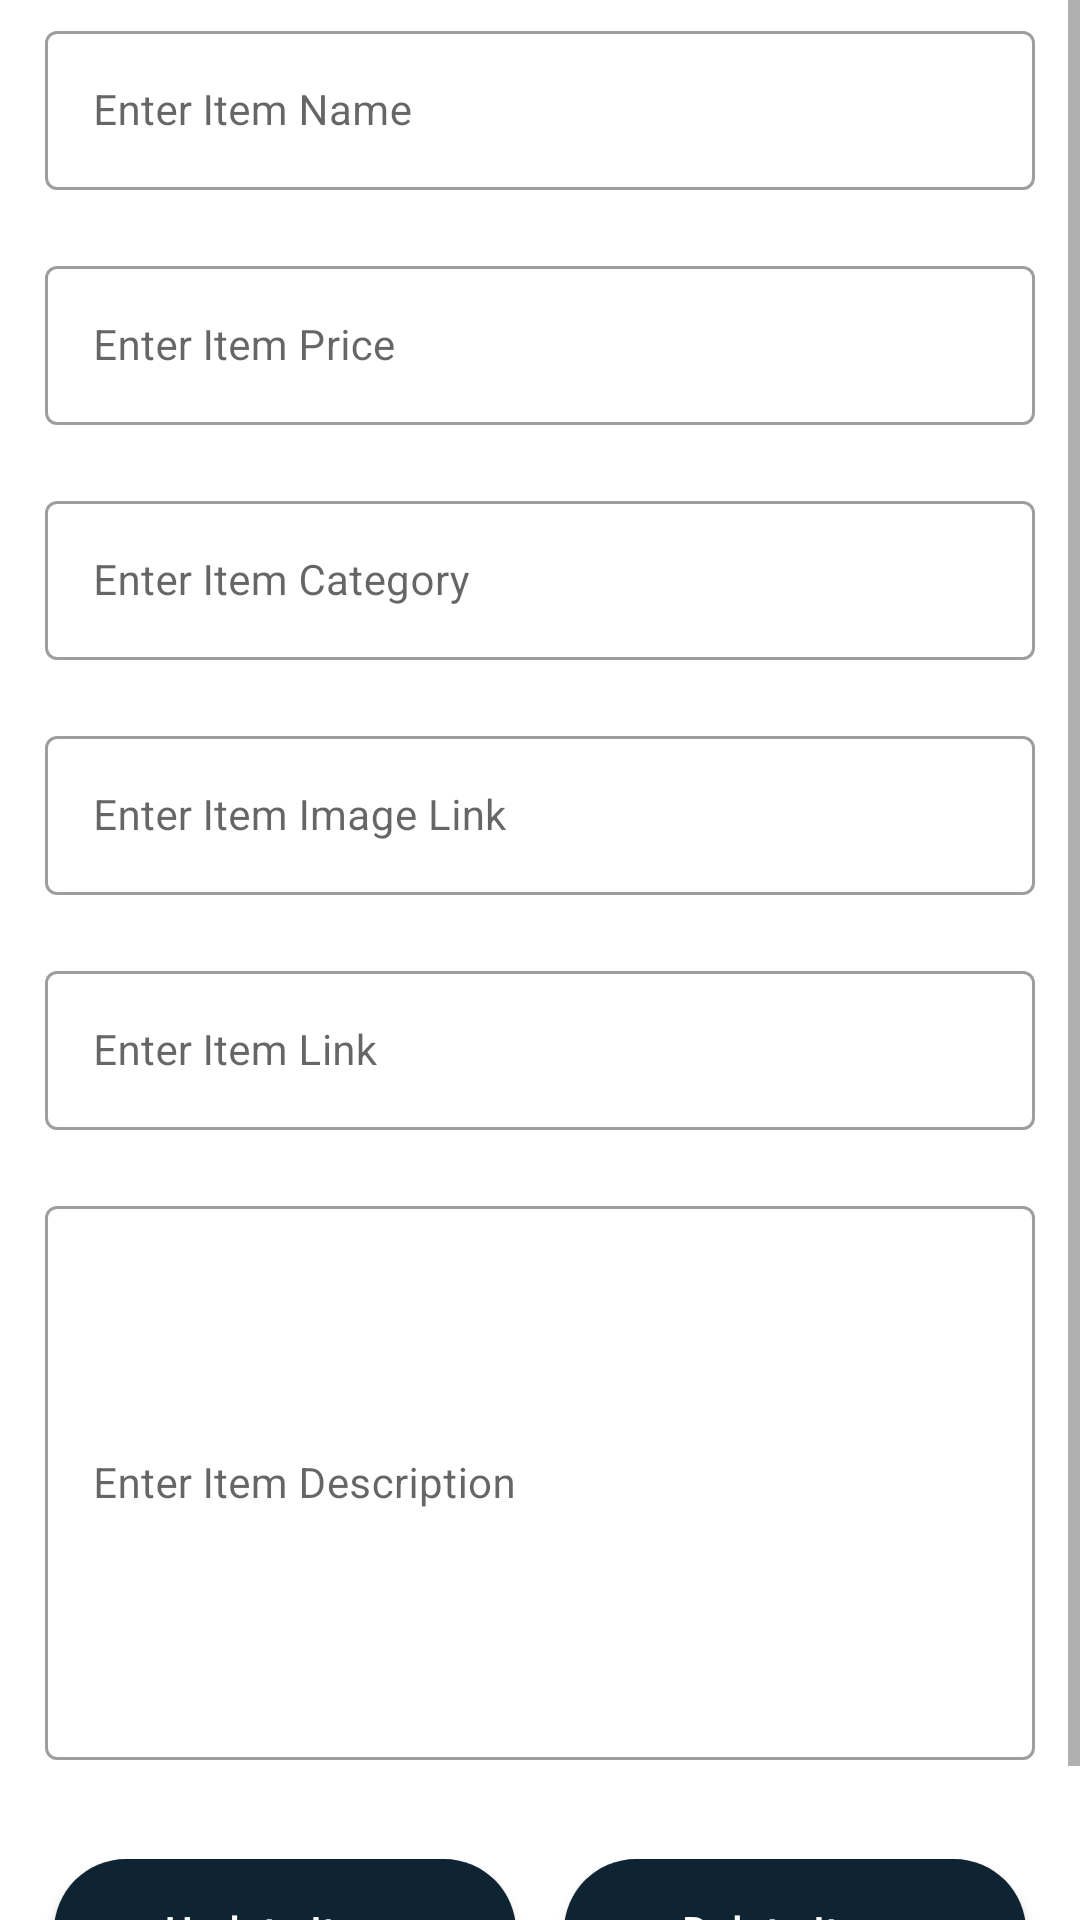

This screen was rendered from an Android layout file. Write that file and the resources it references.
<!-- AndroidManifest.xml: application theme Theme.EcoMarket -->
<!-- res/layout/activity_edit_item_cat1.xml -->
<?xml version="1.0" encoding="utf-8"?>
<ScrollView xmlns:android="http://schemas.android.com/apk/res/android"
    xmlns:app="http://schemas.android.com/apk/res-auto"
    xmlns:tools="http://schemas.android.com/tools"
    android:layout_width="match_parent"
    android:layout_height="match_parent"
    android:background="@color/white"
    tools:context=".EditItemCat1">


    <RelativeLayout
        android:layout_width="match_parent"
        android:layout_height="wrap_content">

        <LinearLayout
            android:layout_width="match_parent"
            android:layout_height="wrap_content"
            android:orientation="vertical">

            <com.google.android.material.textfield.TextInputLayout
                android:layout_width="match_parent"
                android:layout_height="wrap_content"
                android:layout_marginStart="10dp"
                android:layout_marginEnd="10dp"
                android:hint="Enter Item Name"
                android:padding="5dp"
                style="@style/Widget.MaterialComponents.TextInputLayout.OutlinedBox">

            <com.google.android.material.textfield.TextInputEditText
                    android:layout_width="match_parent"
                    android:layout_height="wrap_content"
                    android:id="@+id/idEditItemName"
                    android:importantForAutofill="no"
                    android:inputType="text"
                android:textColor="@color/black"
                android:textColorHint="@color/black"
                    android:textSize="14sp" />
            </com.google.android.material.textfield.TextInputLayout>



            <com.google.android.material.textfield.TextInputLayout
                android:layout_width="match_parent"
                android:layout_height="wrap_content"
                android:layout_marginTop="10dp"
                android:layout_marginStart="10dp"
                android:layout_marginEnd="10dp"
                android:hint="Enter Item Price"
                android:padding="5dp"
                style="@style/Widget.MaterialComponents.TextInputLayout.OutlinedBox">

            <com.google.android.material.textfield.TextInputEditText
                    android:layout_width="match_parent"
                    android:layout_height="wrap_content"
                    android:id="@+id/idEditItemPrice"
                    android:importantForAutofill="no"
                    android:inputType="number"
                    android:textColor="@color/black"
                    android:textColorHint="@color/black"
                    android:textSize="14sp" />

            </com.google.android.material.textfield.TextInputLayout>

            <com.google.android.material.textfield.TextInputLayout
                android:layout_width="match_parent"
                android:layout_height="wrap_content"
                android:layout_marginTop="10dp"
                android:layout_marginStart="10dp"
                android:layout_marginEnd="10dp"
                android:hint="Enter Item Category"
                android:padding="5dp"
                style="@style/Widget.MaterialComponents.TextInputLayout.OutlinedBox">

            <com.google.android.material.textfield.TextInputEditText
                    android:layout_width="match_parent"
                    android:layout_height="wrap_content"
                    android:id="@+id/idEditItemCategory"
                    android:importantForAutofill="no"
                    android:inputType="text"
                    android:textColor="@color/black"
                    android:textColorHint="@color/black"
                    android:textSize="14sp" />

            </com.google.android.material.textfield.TextInputLayout>



            <com.google.android.material.textfield.TextInputLayout
                android:layout_width="match_parent"
                android:layout_height="wrap_content"
                android:layout_marginTop="10dp"
                android:layout_marginStart="10dp"
                android:layout_marginEnd="10dp"
                android:hint="Enter Item Image Link"
                android:padding="5dp"
                style="@style/Widget.MaterialComponents.TextInputLayout.OutlinedBox">

            <com.google.android.material.textfield.TextInputEditText
                    android:layout_width="match_parent"
                    android:layout_height="wrap_content"
                    android:id="@+id/idEditItemImageLink"
                    android:importantForAutofill="no"
                    android:inputType="text"
                    android:textColor="@color/black"
                    android:textColorHint="@color/black"
                    android:textSize="14sp" />

            </com.google.android.material.textfield.TextInputLayout>



            <com.google.android.material.textfield.TextInputLayout
                android:layout_width="match_parent"
                android:layout_height="wrap_content"
                android:layout_marginTop="10dp"
                android:layout_marginStart="10dp"
                android:layout_marginEnd="10dp"
                android:hint="Enter Item Link"
                android:padding="5dp"
                style="@style/Widget.MaterialComponents.TextInputLayout.OutlinedBox">

            <com.google.android.material.textfield.TextInputEditText
                    android:layout_width="match_parent"
                    android:layout_height="wrap_content"
                    android:id="@+id/idEditItemLink"
                    android:importantForAutofill="no"
                    android:inputType="text"
                    android:textColor="@color/black"
                    android:textColorHint="@color/black"
                    android:textSize="14sp" />

            </com.google.android.material.textfield.TextInputLayout>


            <com.google.android.material.textfield.TextInputLayout
                android:layout_width="match_parent"
                android:layout_height="200dp"
                android:layout_marginTop="10dp"
                android:layout_marginStart="10dp"
                android:layout_marginEnd="10dp"
                android:hint="Enter Item Description"
                android:padding="5dp"
                style="@style/Widget.MaterialComponents.TextInputLayout.OutlinedBox">

            <com.google.android.material.textfield.TextInputEditText
                    android:layout_width="match_parent"
                    android:layout_height="match_parent"
                    android:id="@+id/idEditItemDesc"
                    android:importantForAutofill="no"
                    android:inputType="textMultiLine|textImeMultiLine"
                    android:singleLine="false"
                    android:textColor="@color/black"
                    android:textColorHint="@color/black"
                    android:textSize="14sp" />

            </com.google.android.material.textfield.TextInputLayout>

            <LinearLayout
                android:layout_width="match_parent"
                android:layout_height="wrap_content"
                android:layout_marginStart="10dp"
                android:layout_marginEnd="10dp"
                android:layout_marginTop="20dp"
                android:layout_marginBottom="20dp"
                android:weightSum="2"
                android:orientation="horizontal">

                <Button
                    android:layout_width="0dp"
                    android:layout_weight="1"
                    android:layout_height="wrap_content"
                    android:layout_margin="8dp"
                    android:textColor="@color/white"
                    android:text="Update Item "
                    android:textAllCaps="false"
                    android:background="@drawable/custom_button_back"
                    android:id="@+id/idBtnUpdateItem" />

                <Button
                    android:layout_width="0dp"
                    android:layout_weight="1"
                    android:layout_height="wrap_content"
                    android:layout_margin="8dp"
                    android:textColor="@color/white"
                    android:text="Delete Item "
                    android:textAllCaps="false"
                    android:background="@drawable/custom_button_back"
                    android:id="@+id/idBtnDeleteItem" />

            </LinearLayout>


        </LinearLayout>

        <ProgressBar
            android:layout_width="wrap_content"
            android:layout_height="wrap_content"
            android:layout_centerInParent="true"
            android:indeterminateDrawable="@drawable/progress_back"
            android:indeterminate="true"
            android:id="@+id/idPBLoading"
            android:visibility="gone" />

    </RelativeLayout>


</ScrollView>
<!-- resources referenced by this layout -->
<resources>
  <color name="black">#FF000000</color>
  <color name="white">#FFFFFFFF</color>
  <!-- drawable custom_button_back (drawable-v24) -->
  <?xml version="1.0" encoding="utf-8"?>
  <shape  xmlns:android="http://schemas.android.com/apk/res/android"
      android:shape="rectangle">
      <solid android:color="@color/blue_shade_1"/>
      <corners android:radius="28dp" />
  </shape>
  <!-- drawable progress_back (drawable-v24) -->
  <?xml version="1.0" encoding="utf-8"?>
  <rotate xmlns:android="http://schemas.android.com/apk/res/android"
       android:fromDegrees="0"
      android:pivotX="50%"
      android:pivotY="50%"
      android:toDegrees="368">
  <shape
      android:innerRadiusRatio="3"
      android:shape="ring"
      android:thicknessRatio="8"
      android:useLevel="false"
      >
      <size
          android:height="76dip"
          android:width="76dip" />
      <gradient
          android:angle="8"
          android:endColor="#00ffffff"
          android:startColor="@color/purple_500"
          android:type="sweep"
          android:useLevel="false" />
  
  </shape>
  
  </rotate>
  <style name="Theme.EcoMarket" parent="Theme.MaterialComponents.DayNight.DarkActionBar">
          
          <item name="colorPrimary">@color/purple_500</item>
          <item name="colorPrimaryVariant">@color/purple_700</item>
          <item name="colorOnPrimary">@color/white</item>
          
          <item name="colorSecondary">@color/teal_200</item>
          <item name="colorSecondaryVariant">@color/teal_700</item>
          <item name="colorOnSecondary">@color/black</item>
          
          <item name="android:statusBarColor" tools:targetApi="l">@color/purple_500</item>
  
          
      </style>
  <color name="blue_shade_1">#0e2433</color>
  <color name="purple_500">#ff8000</color>
  <color name="purple_700">#FFFFFF</color>
  <color name="teal_200">#FF03DAC5</color>
  <color name="teal_700">#FF018786</color>
</resources>
